Dataset: dataset (GitHub, nishchalas-tech/netradrishti-sih-prototype). Classes: non-referable, referable.

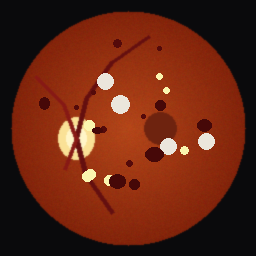
Label: referable

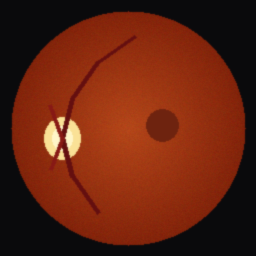
Label: non-referable

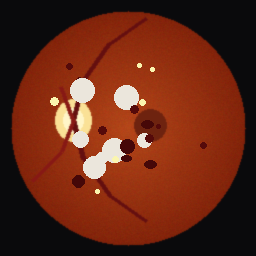
Label: referable

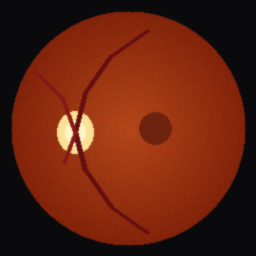
Label: non-referable
